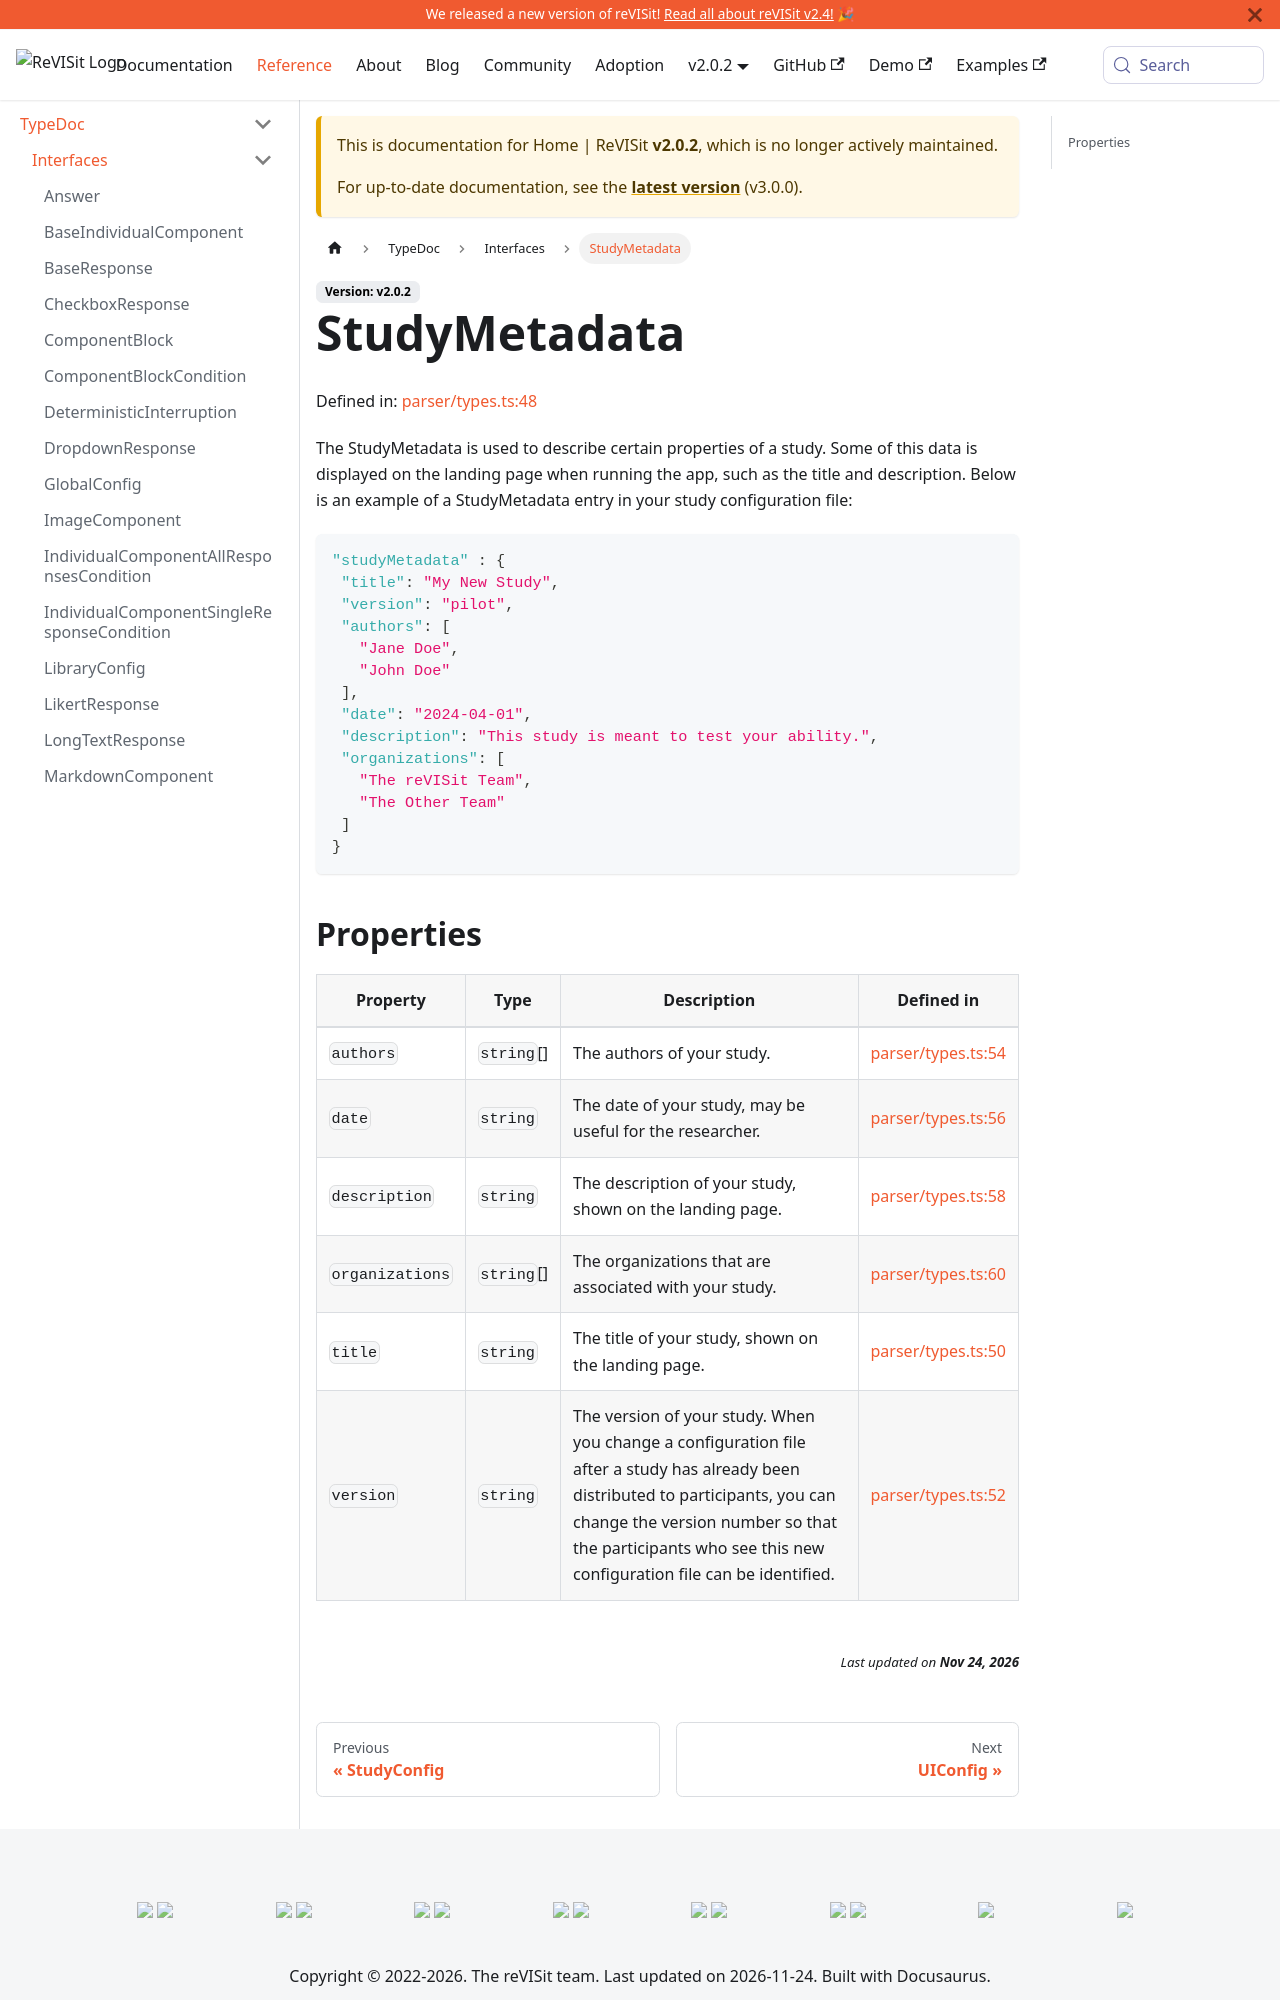

repository: revisit-studies/reVISit-studies.github.io · page: docs/v2.0.2/typedoc/interfaces/StudyMetadata/index.html · generator: docusaurus

# StudyMetadata

Defined in: [parser/types.ts:53](https://github.com/revisit-studies/study/blob/fb7b64f6ea729ee3d5a0457224326b40ce119176/src/parser/types.ts#L53)

The StudyMetadata is used to describe certain properties of a study.
Some of this data is displayed on the landing page when running the app, such as the title and description.
Below is an example of a StudyMetadata entry in your study configuration file:
```json
"studyMetadata" : {
  "title": "My New Study",
  "version": "pilot",
  "authors": [
    "Jane Doe",
    "John Doe"
  ],
  "date": "2026-02-23",
  "description": "This study is meant to test your ability.",
  "organizations": [
    "The reVISit Team",
    "The Other Team"
  ]
}
```
